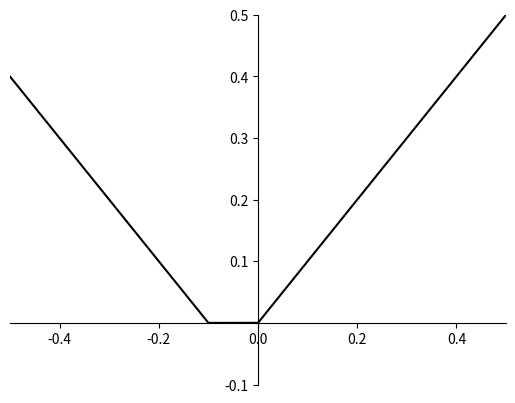

The matplotlib source for this figure:
import matplotlib.pyplot as plt
import numpy as np
import math
import pandas as pd
from scipy.signal import lfilter, savgol_filter

def sigm(x, l):
    return 1 / (1 + np.exp(-l*x))

# t = np.linspace(0, 500000, 10000)
# cos = 0.04*np.cos(2*np.pi*3.85*t/500000)
# sin = np.sin(2*np.pi*0.75*(t/500000)*(1-(t/500000)) + 2.1)
# sin = 0
# x1 = sigm(t - 2.5e5, 2e-5) + cos + sin
# x2 = sigm(t - 2e5, 2.5e-5)  + cos + sin
# x3 = sigm(t - 1.4e5, 4.5e-5) + cos + sin
# x4 = sigm(t - 5.5e5, 1e-5) + cos + sin
# x5 = sigm(t - 1e5, 4e-5) + cos + sin
# noise = np.random.randn(len(t)) * np.random.randn(len(t)) * 0.05
# # samples1 = np.clip(np.random.normal(sigm(t - 2.5e5, 2e-5), scale=0.05), 0, 1)
# # samples5 = np.clip(np.random.normal(sigm(t - 2e5, 2.5e-5), scale=0.05), 0, 1)
# #
# # samples2 = np.clip(np.random.normal(sigm(t - 1.4e5, 4.5e-5), scale=0.05), 0, 1)
# # samples3 = np.clip(np.random.normal(sigm(t - 5.5e5, 1e-5), scale=0.05), 0, 1)
# # samples4 = np.clip(np.random.normal(sigm(t - 1e5, 4e-5), scale=0.05), 0, 1)
# samples = np.stack([np.clip(x+noise, 0, 1) for x in  [x1, x2, x3, x4, x5]], axis=1)
# columns = ['1', '2', '3', '4', '5']
# samples = pd.DataFrame(samples, index=t, columns=columns)
# res = ['d'+i for i in columns]
# samples[res] = samples[columns].ewm(span=10).mean()
# samples[res] = samples[res].apply(lambda col: savgol_filter(col, 99, 10), axis=0)
# # samples[['d'+i for i in columns]] = .rolling(window=100).mean().diff(100)
#
# for c in columns:
#     samples['norm_'+c] = samples[['d'+i for i in columns]].\
#         apply(lambda row: (row['d'+c] - np.min(row)) / (np.max(row) - np.min(row)), axis=1)
#
# fig2, ax2 = plt.subplots(2, 1, figsize=(18,10), squeeze=False, sharey=False, sharex=True)
# for col in columns:
#     ax2[0, 0].plot(samples[col])
#     ax2[1, 0].plot(samples['d'+col])
#     ax2[1, 0].set_ylim([0, 1.1])
# plt.show()

t = np.linspace(-1, 1, 10000)
v = np.maximum(abs(t + 0.05) - 0.05, 0)
ax = plt.axes()
ax.plot(t, v, c='black')
ax.set_ylim(-0.1, 0.5)
ax.set_xlim(-0.5, 0.5)
ax.spines['left'].set_position(('data', 0.0))
ax.spines['bottom'].set_position(('data', 0.0))
ax.spines['right'].set_color('none')
ax.spines['top'].set_color('none')
ax.yaxis.get_major_ticks()[1].label1.set_visible(False)
plt.show()
